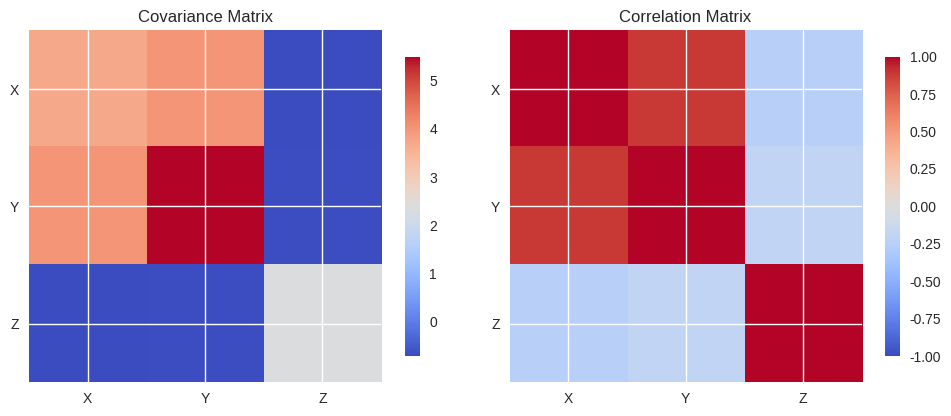

The script that saved this image:
import matplotlib.pyplot as plt
import numpy as np

plt.style.use("seaborn-v0_8")


def covariance_matrix(data):
    data_array = np.asarray(data, dtype=float)

    # Columns are variables (X, Y, Z), rows are time observations.
    centered = data_array - np.mean(data_array, axis=0)
    n_samples = data_array.shape[0]
    return (centered.T @ centered) / n_samples


def correlation_matrix(data):
    cov = covariance_matrix(data)
    std = np.sqrt(np.diag(cov))
    return cov / np.outer(std, std)


# Lecture-note example vectors
x = np.array([1.0, 2.0, -1.0, 5.0, 1.0, 3.0, -1.0, 0.0])
y = np.array([2.0, 4.0, -1.0, 6.0, 0.0, 2.0, 0.0, -1.0])
z = np.array([-2.0, 0.0, 3.0, 0.0, 1.0, -1.0, 0.0, -2.0])

data = np.column_stack([x, y, z])
cov = covariance_matrix(data)
corr = correlation_matrix(data)

print("Covariance matrix Sigma:")
print(np.array2string(cov, precision=3))
print("\nCorrelation matrix Gamma:")
print(np.array2string(corr, precision=3))

fig, axes = plt.subplots(1, 2, figsize=(10, 4))

im0 = axes[0].imshow(cov, cmap="coolwarm")
axes[0].set_title("Covariance Matrix")
axes[0].set_xticks([0, 1, 2], ["X", "Y", "Z"])
axes[0].set_yticks([0, 1, 2], ["X", "Y", "Z"])
fig.colorbar(im0, ax=axes[0], shrink=0.85)

im1 = axes[1].imshow(corr, cmap="coolwarm", vmin=-1.0, vmax=1.0)
axes[1].set_title("Correlation Matrix")
axes[1].set_xticks([0, 1, 2], ["X", "Y", "Z"])
axes[1].set_yticks([0, 1, 2], ["X", "Y", "Z"])
fig.colorbar(im1, ax=axes[1], shrink=0.85)

plt.tight_layout()
plt.show()
